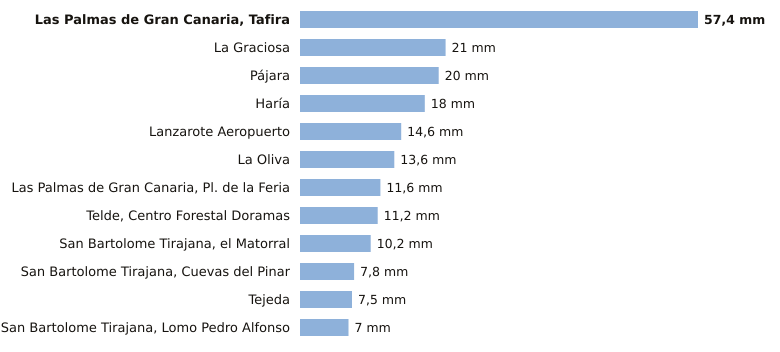

The data file committed next to this chart (first rows):
estacion, provincia, indicativo, mm_6_dias_anteriores, mm_hoy, mm_7_dias, horas_de_hoy
Las Palmas de Gran Canaria, Tafira, Las Palmas, C658X, 57.4, 0.0, 57.4, 2
La Graciosa, Las Palmas, C839X, 21.0, 0.0, 21.0, 1
Pájara, Las Palmas, C229J, 20.0, 0.0, 20.0, 1
Haría, Las Palmas, C038N, 18.0, 0.0, 18.0, 2
Lanzarote Aeropuerto, Las Palmas, C029O, 14.6, 0.0, 14.6, 1
La Oliva, Las Palmas, C258K, 13.6, 0.0, 13.6, 2
Las Palmas de Gran Canaria, Pl. de la Fe…, Las Palmas, C659M, 11.6, 0.0, 11.6, 1
Telde, Centro Forestal Doramas, Las Palmas, C648N, 11.2, 0.0, 11.2, 1
San Bartolome Tirajana, el Matorral, Las Palmas, C639U, 10.2, 0.0, 10.2, 1
San Bartolome Tirajana, Cuevas del Pinar, Las Palmas, C623I, 7.8, 0.0, 7.8, 2
Tejeda, Las Palmas, C614H, 7.5, 0.0, 7.5, 2
San Bartolome Tirajana, Lomo Pedro Alfon…, Las Palmas, C625O, 7.0, 0.0, 7.0, 2
